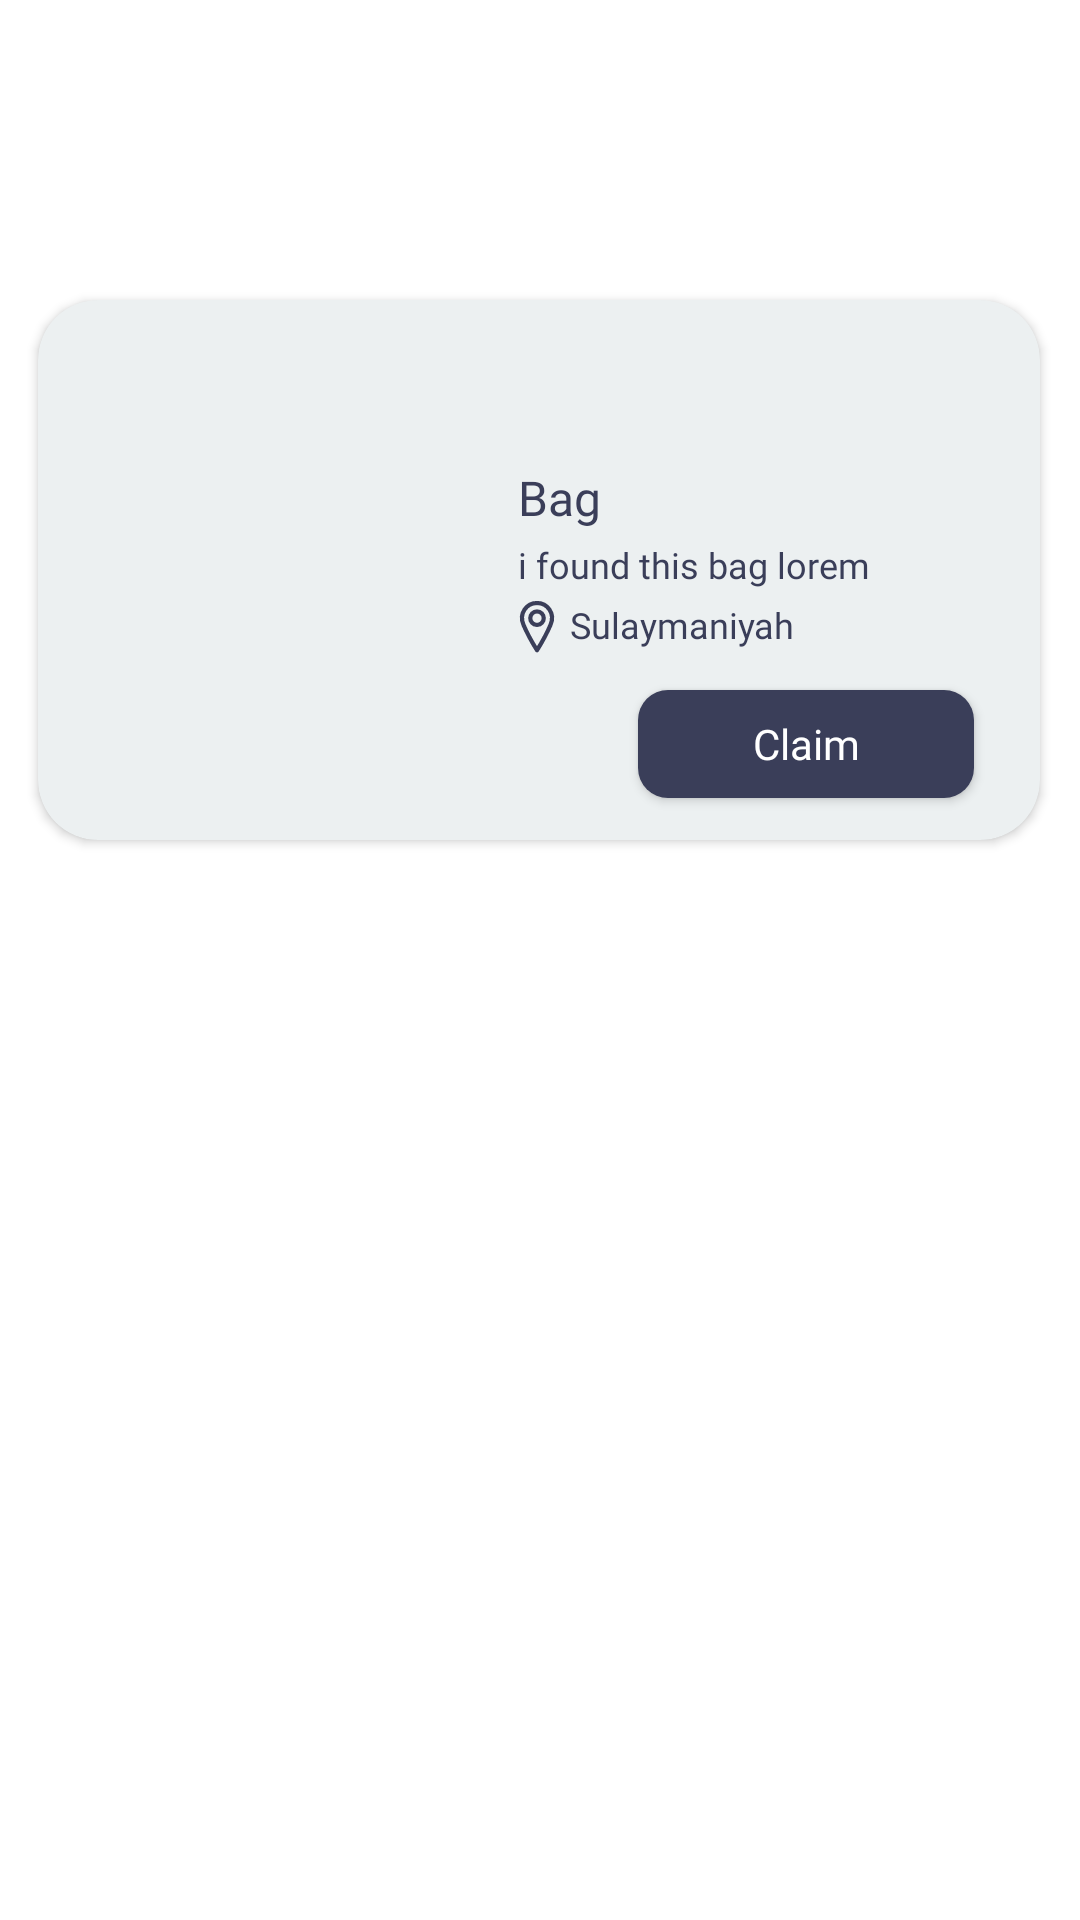

Write the Android layout XML for this screen, with the resource values it uses.
<!-- AndroidManifest.xml: application theme Theme.LostandFound -->
<!-- res/layout/fragment_found.xml -->
<?xml version="1.0" encoding="utf-8"?>
<android.support.constraint.ConstraintLayout xmlns:android="http://schemas.android.com/apk/res/android"
    xmlns:app="http://schemas.android.com/apk/res-auto"
    xmlns:tools="http://schemas.android.com/tools"
    android:layout_width="match_parent"
    android:layout_height="match_parent"
    android:background="#FFFFFF"
    tools:context=".Fragments.FoundFragment">

    <android.support.v7.widget.CardView
        android:id="@+id/cardHome"
        android:layout_width="334dp"
        android:layout_height="180dp"
        android:layout_marginTop="100dp"
        android:foregroundGravity="center"
        app:cardBackgroundColor="#ECF0F1"
        app:cardCornerRadius="20dp"
        app:layout_constraintEnd_toEndOf="parent"
        app:layout_constraintHorizontal_bias="0.493"
        app:layout_constraintStart_toStartOf="parent"
        app:layout_constraintTop_toTopOf="parent">


        <ImageView
            android:id="@+id/imageView"
            android:layout_width="117dp"
            android:layout_height="124dp"
            android:layout_gravity="center|left"
            android:layout_marginLeft="25dp"
            android:scaleType="centerCrop"
            tools:srcCompat="@drawable/bag" />

        <TextView
            android:id="@+id/tvTitleCard"
            android:layout_width="wrap_content"
            android:layout_height="wrap_content"
            android:layout_marginLeft="160dp"
            android:layout_marginTop="55dp"
            android:fontFamily="@font/poppins_semibold_font"
            android:text="Bag"
            android:textColor="#3A3E59"
            android:textSize="16sp" />

        <TextView
            android:id="@+id/tvDescriptionCard"
            android:layout_width="153dp"
            android:layout_height="wrap_content"
            android:layout_marginLeft="160dp"
            android:layout_marginTop="80dp"
            android:fontFamily="@font/poppins_light"
            android:text="i found this bag lorem"
            android:textColor="#3A3E59"
            android:textSize="12sp" />

        <TextView
            android:id="@+id/tvLocationCard"
            android:layout_width="wrap_content"
            android:layout_height="wrap_content"
            android:layout_marginLeft="160dp"
            android:layout_marginTop="100dp"
            android:drawableLeft="@drawable/ic_card_location"
            android:drawablePadding="2dp"
            android:fontFamily="@font/poppins_regular_font"
            android:paddingLeft="-3dp"
            android:text="Sulaymaniyah"
            android:textColor="#3A3E59"
            android:textSize="12sp" />

        <Button
            android:id="@+id/btnClaim"
            android:layout_width="112dp"
            android:layout_height="36dp"
            android:layout_marginLeft="200dp"
            android:layout_marginTop="130dp"
            android:background="@drawable/card_round_btn"
            android:fontFamily="@font/poppins_medium"
            android:onClick="navigateToCardDetails"
            android:text="Claim"
            android:textAllCaps="false"
            android:textColor="#FFFFFF"
            android:textSize="14sp"
            app:layout_constraintEnd_toEndOf="@+id/btnGallery"
            app:layout_constraintHorizontal_bias="1.0"
            app:layout_constraintStart_toStartOf="parent"
            app:layout_constraintTop_toBottomOf="@+id/btnGallery"
            tools:ignore="TouchTargetSizeCheck" />
    </android.support.v7.widget.CardView>
</android.support.constraint.ConstraintLayout>
<!-- resources referenced by this layout -->
<resources>
  <!-- drawable bag: jpg bitmap (drawable-nodpi, 210952 bytes) -->
  <!-- drawable card_round_btn (drawable) -->
  <?xml version="1.0" encoding="utf-8"?>
  <shape xmlns:android="http://schemas.android.com/apk/res/android">
      <solid android:color="#3A3E59"/>
      <corners android:radius="10dp"/>
  </shape>
  <!-- drawable ic_card_location (drawable) -->
  <vector xmlns:android="http://schemas.android.com/apk/res/android"
      android:width="18dp"
      android:height="18dp"
      android:viewportWidth="18"
      android:viewportHeight="18">
    <path
        android:pathData="M9.002,8.309C10.245,8.309 11.251,7.302 11.251,6.06C11.251,4.818 10.245,3.811 9.002,3.811C7.76,3.811 6.753,4.818 6.753,6.06C6.753,7.302 7.76,8.309 9.002,8.309Z"
        android:strokeLineJoin="round"
        android:strokeWidth="1.4021"
        android:fillColor="#00000000"
        android:strokeColor="#3A3E59"
        android:strokeLineCap="round"/>
    <path
        android:pathData="M13.5,8.309C11.814,12.245 9.002,16.743 9.002,16.743C9.002,16.743 6.191,12.245 4.504,8.309C2.817,4.374 5.629,1 9.002,1C12.376,1 15.187,4.374 13.5,8.309Z"
        android:strokeLineJoin="round"
        android:strokeWidth="1.4021"
        android:fillColor="#00000000"
        android:strokeColor="#3A3E59"
        android:strokeLineCap="round"/>
  </vector>
  <style name="Theme.LostandFound" parent="Theme.AppCompat.Light">
          
          <item name="colorPrimary">@color/white</item>
          <item name="colorPrimaryDark">@color/purple_700</item>
          <item name="colorAccent">@color/teal_200</item>
          
      </style>
  <color name="white">#FFFFFFFF</color>
  <color name="purple_700">#FF3700B3</color>
  <color name="teal_200">#FF03DAC5</color>
</resources>
